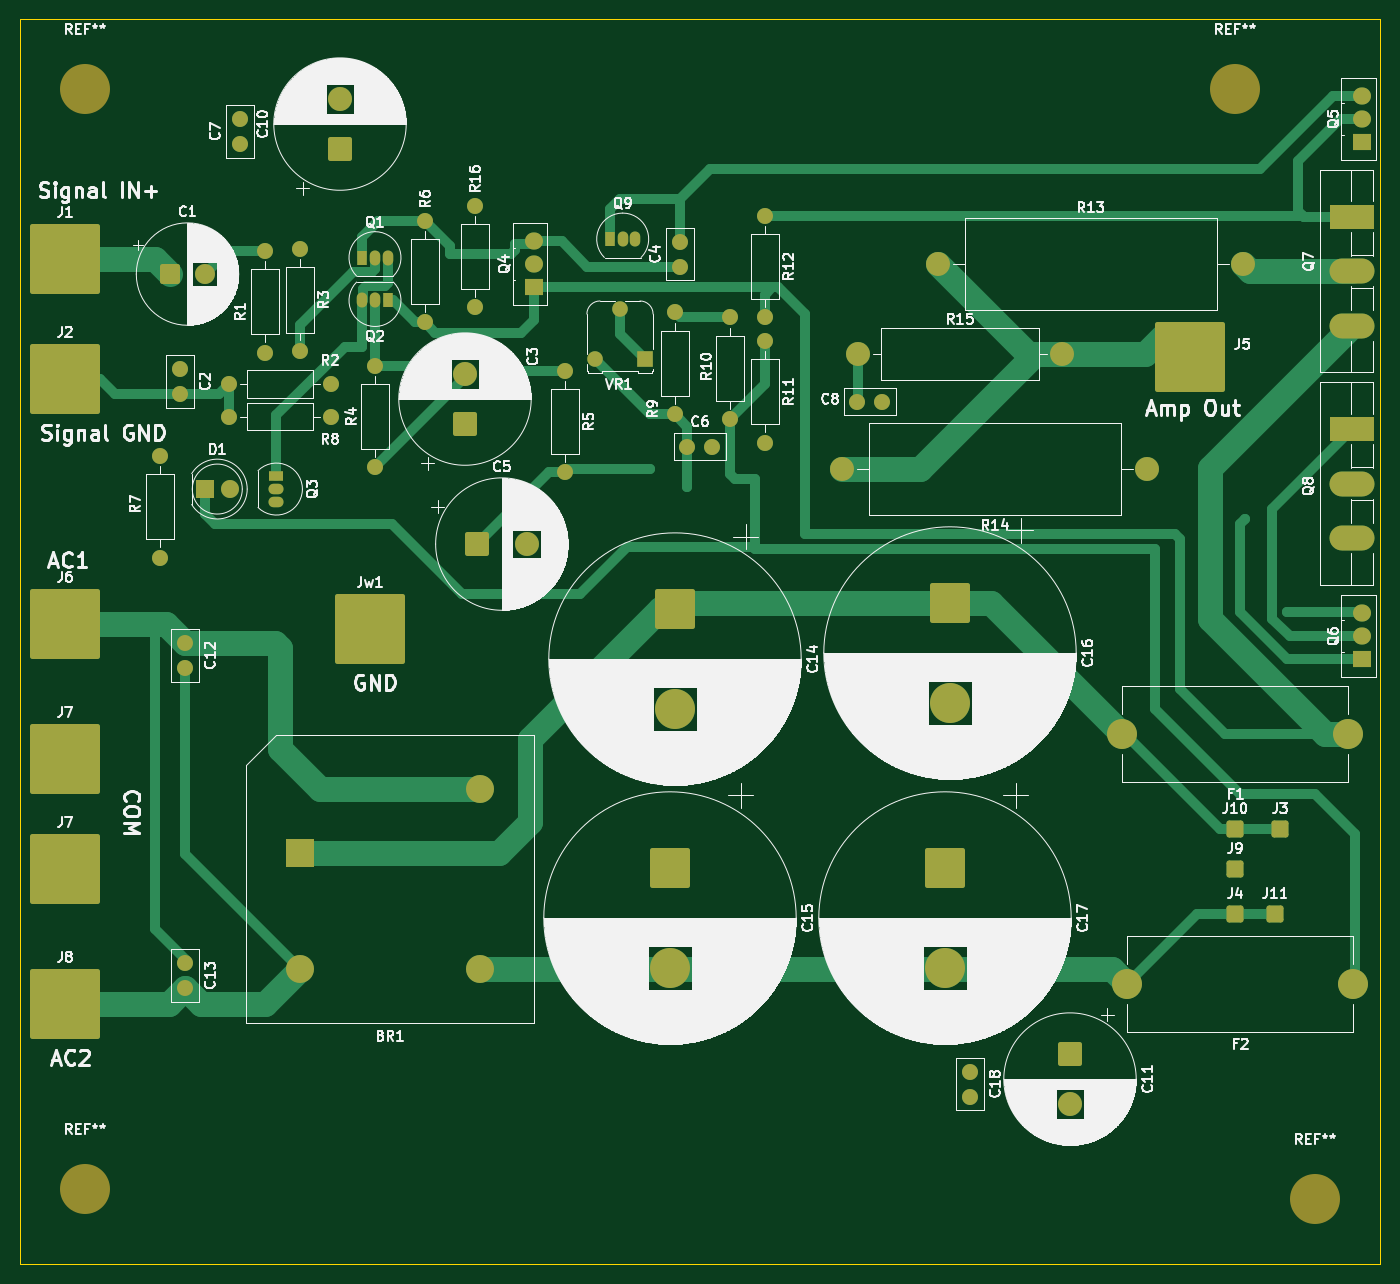
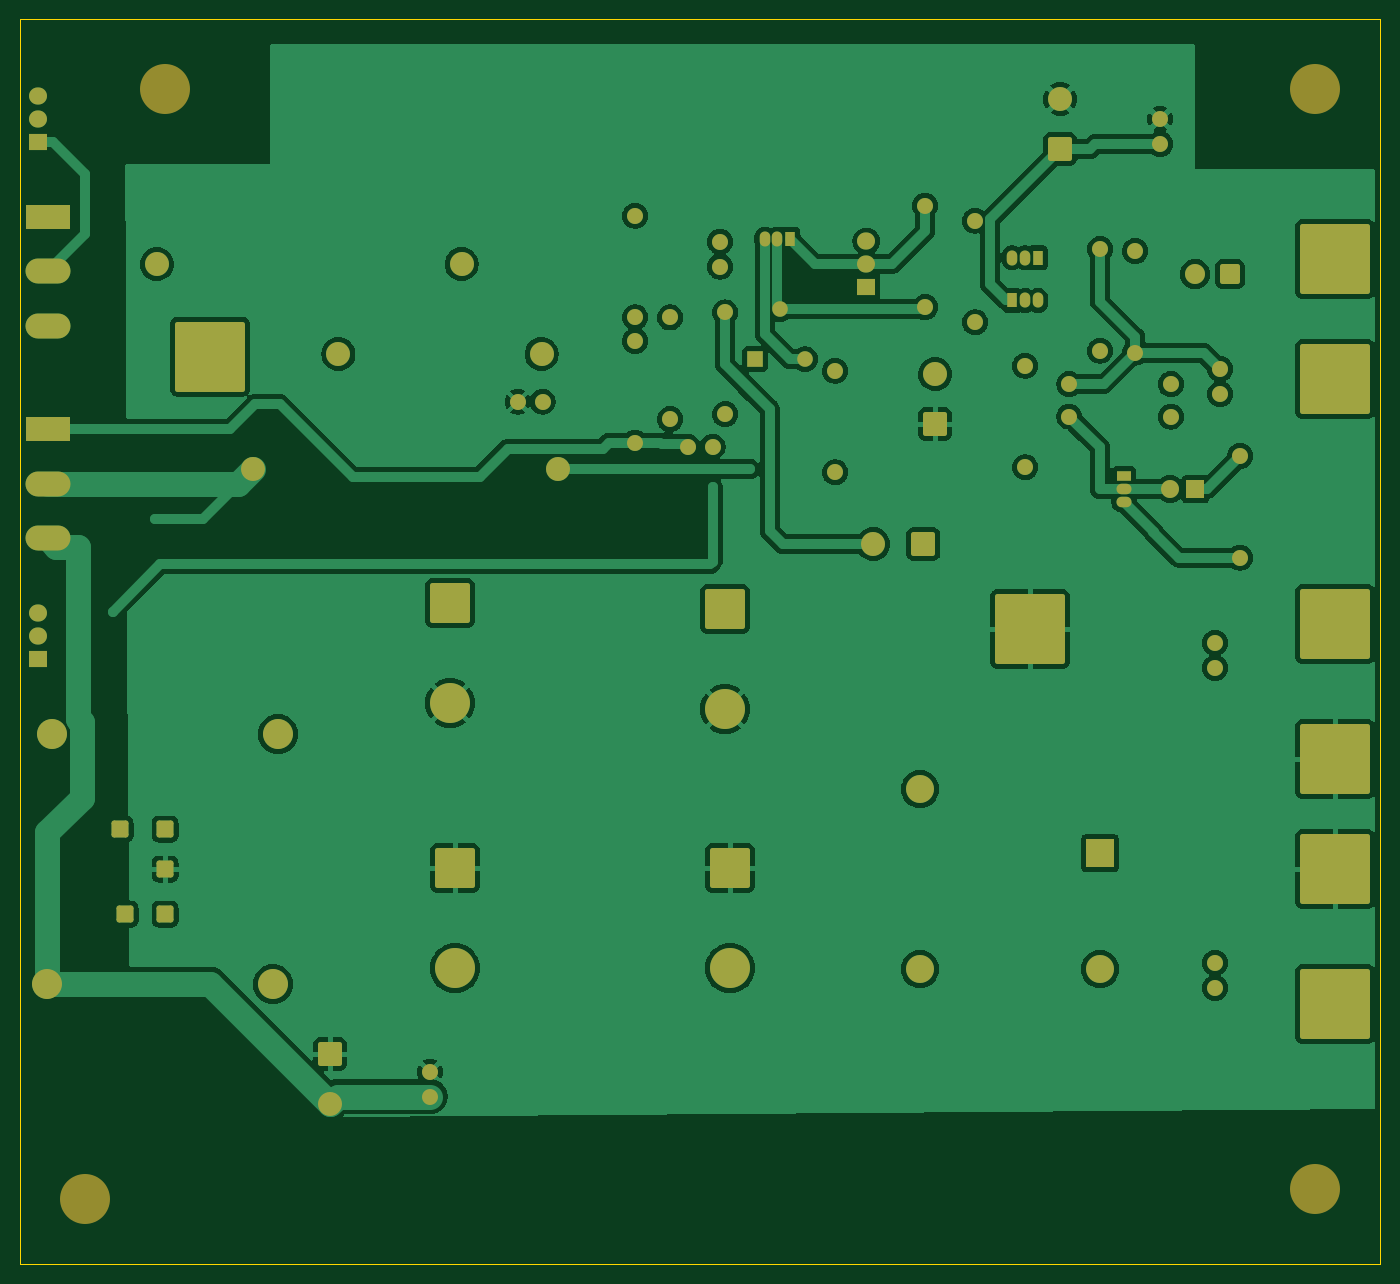
Circuit board: 7 layer files. Board 136.0 x 124.5 mm.
- bottom_copper: Power Amplifier Rod Elliot Project 3A-B_Cu.gbr (183729 bytes)
- bottom_mask: Power Amplifier Rod Elliot Project 3A-B_Mask.gbr (7268 bytes)
- bottom_silk: Power Amplifier Rod Elliot Project 3A-B_Silkscreen.gbr (495 bytes)
- outline: Power Amplifier Rod Elliot Project 3A-Edge_Cuts.gbr (656 bytes)
- top_copper: Power Amplifier Rod Elliot Project 3A-F_Cu.gbr (22612 bytes)
- top_mask: Power Amplifier Rod Elliot Project 3A-F_Mask.gbr (7268 bytes)
- top_silk: Power Amplifier Rod Elliot Project 3A-F_Silkscreen.gbr (272115 bytes)

=== bottom_copper: Power Amplifier Rod Elliot Project 3A-B_Cu.gbr (183729 bytes, source omitted) ===
=== bottom_mask: Power Amplifier Rod Elliot Project 3A-B_Mask.gbr (7268 bytes, source omitted) ===
=== bottom_silk: Power Amplifier Rod Elliot Project 3A-B_Silkscreen.gbr ===
%TF.GenerationSoftware,KiCad,Pcbnew,10.0.6*%
%TF.CreationDate,2026-09-14T23:17:49+03:00*%
%TF.ProjectId,Power Amplifier Rod Elliot Project 3A,506f7765-7220-4416-9d70-6c6966696572,1*%
%TF.SameCoordinates,Original*%
%TF.FileFunction,Legend,Bot*%
%TF.FilePolarity,Positive*%
%FSLAX46Y46*%
G04 Gerber Fmt 4.6, Leading zero omitted, Abs format (unit mm)*
G04 Created by KiCad (PCBNEW 10.0.6) date 2026-09-14 23:17:49*
%MOMM*%
%LPD*%
G01*
G04 APERTURE LIST*
G04 APERTURE END LIST*
M02*

=== outline: Power Amplifier Rod Elliot Project 3A-Edge_Cuts.gbr ===
%TF.GenerationSoftware,KiCad,Pcbnew,10.0.6*%
%TF.CreationDate,2026-09-14T23:17:49+03:00*%
%TF.ProjectId,Power Amplifier Rod Elliot Project 3A,506f7765-7220-4416-9d70-6c6966696572,1*%
%TF.SameCoordinates,Original*%
%TF.FileFunction,Profile,NP*%
%FSLAX46Y46*%
G04 Gerber Fmt 4.6, Leading zero omitted, Abs format (unit mm)*
G04 Created by KiCad (PCBNEW 10.0.6) date 2026-09-14 23:17:49*
%MOMM*%
%LPD*%
G01*
G04 APERTURE LIST*
%TA.AperFunction,Profile*%
%ADD10C,0.050000*%
%TD*%
G04 APERTURE END LIST*
D10*
X92500000Y-35000000D02*
X228500000Y-35000000D01*
X228500000Y-159500000D01*
X92500000Y-159500000D01*
X92500000Y-35000000D01*
M02*

=== top_copper: Power Amplifier Rod Elliot Project 3A-F_Cu.gbr (22612 bytes, source omitted) ===
=== top_mask: Power Amplifier Rod Elliot Project 3A-F_Mask.gbr (7268 bytes, source omitted) ===
=== top_silk: Power Amplifier Rod Elliot Project 3A-F_Silkscreen.gbr (272115 bytes, source omitted) ===
